Run: headless pygame with SDL's dummy video driver; simulated clock (each Clock.tick advances the game by its frame time, no real sleeping); random seed 0; keys injected as events and as key.get_pressed() state; mouse plan: one left click at the window centre at the start of phase 2, then a move to the lower-right quarter at the start of phase 3; restart key SPACE tapped at the start of phases 3 and 4.
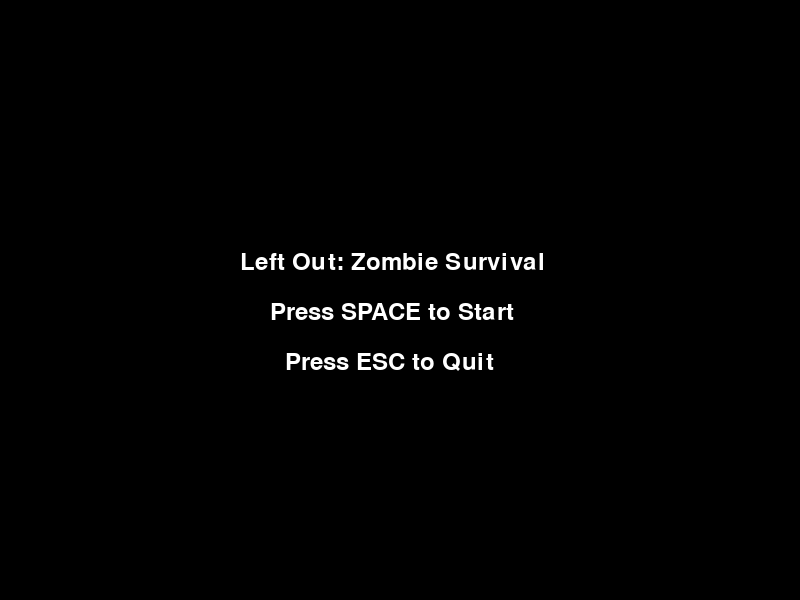
Frame 1 of 4 · flips 1–60 · no input
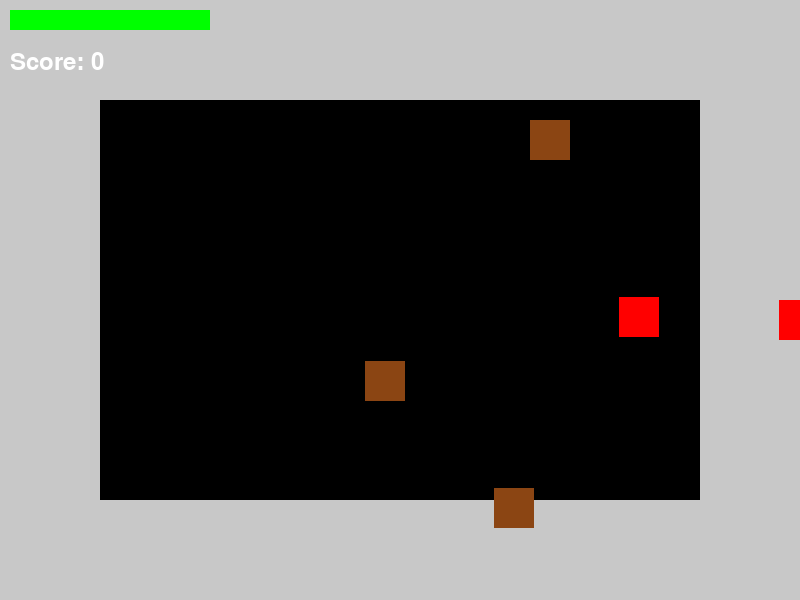
Frame 2 of 4 · flips 61–180 · clicked the window centre · tapped SPACE, RETURN · held RIGHT (→), D
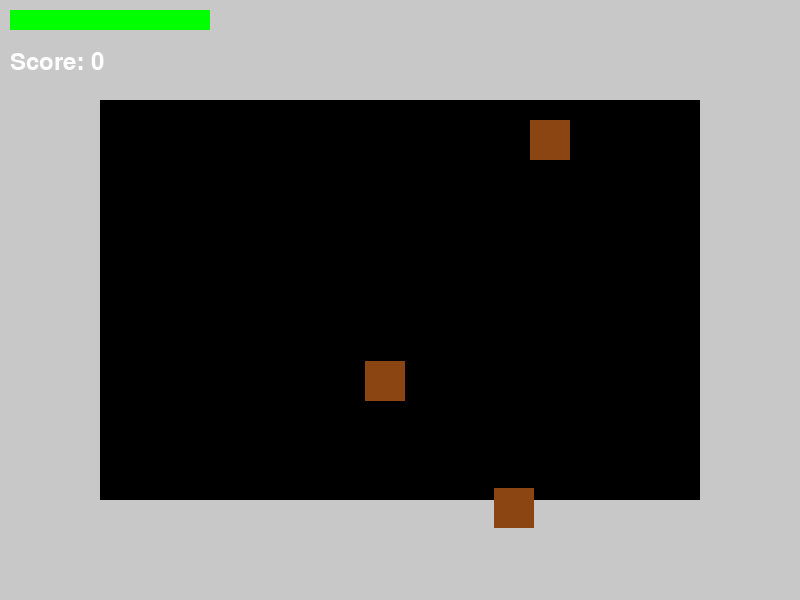
Frame 3 of 4 · flips 181–300 · moved the mouse to the lower-right quarter · tapped SPACE · held DOWN (↓), S
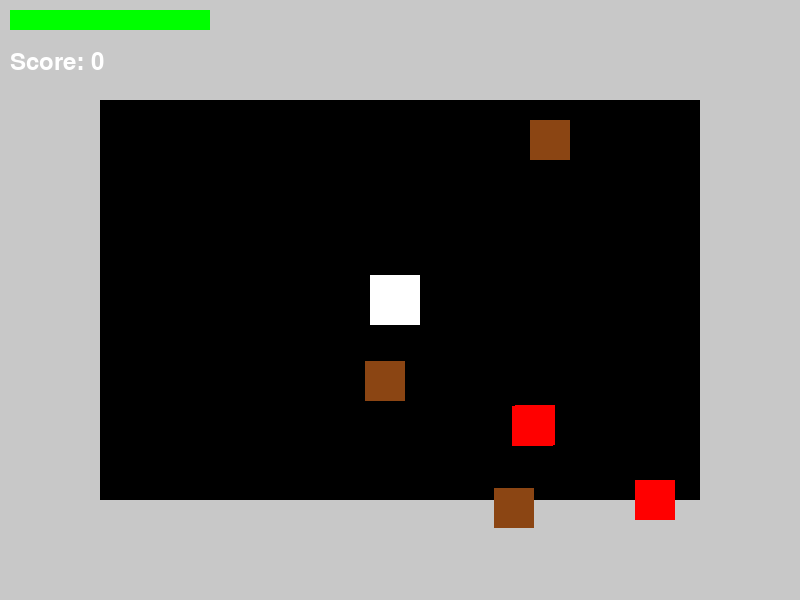
Frame 4 of 4 · flips 301–420 · tapped SPACE · held LEFT (←), A, UP (↑), W

The pygame program that drew these frames:

import pygame
import random
import math

# Initialize Pygame
pygame.init()

# Screen dimensions
WIDTH, HEIGHT = 800, 600
screen = pygame.display.set_mode((WIDTH, HEIGHT))
pygame.display.set_caption("Left Out: Zombie Survival")

# Colors
WHITE = (255, 255, 255)
BLACK = (0, 0, 0)
RED = (255, 0, 0)
GREEN = (0, 255, 0)
DARK_RED = (139, 0, 0)
BROWN = (139, 69, 19)
LIGHT_GRAY = (200, 200, 200)

# Fonts
font = pygame.font.Font(None, 36)

# FPS (frames per second)
FPS = 30
clock = pygame.time.Clock()

# Player class
class Player(pygame.sprite.Sprite):
    def __init__(self):
        super().__init__()
        self.image = pygame.Surface((50, 50))
        self.image.fill(WHITE)
        self.rect = self.image.get_rect()
        self.rect.center = (WIDTH // 2, HEIGHT // 2)
        self.speed = 5
        self.health = 100
        self.weapon = None

    def update(self, keys):
        if keys[pygame.K_LEFT]:
            self.rect.x -= self.speed
        if keys[pygame.K_RIGHT]:
            self.rect.x += self.speed
        if keys[pygame.K_UP]:
            self.rect.y -= self.speed
        if keys[pygame.K_DOWN]:
            self.rect.y += self.speed

    def take_damage(self, amount):
        self.health -= amount
        if self.health <= 0:
            self.kill()

    def shoot(self, target_x, target_y):
        # Shoot towards the mouse cursor
        if self.weapon:
            self.weapon.shoot(self.rect.centerx, self.rect.centery, target_x, target_y)

# Weapon Class
class Weapon(pygame.sprite.Sprite):
    def __init__(self, name, damage, fire_rate, color):
        super().__init__()
        self.name = name
        self.damage = damage
        self.fire_rate = fire_rate
        self.color = color
        self.last_shot = 0

    def shoot(self, x, y, target_x, target_y):
        current_time = pygame.time.get_ticks()
        if current_time - self.last_shot >= self.fire_rate:
            self.last_shot = current_time
            bullet = Bullet(x, y, target_x, target_y, self.damage, self.color)
            all_sprites.add(bullet)
            bullets.add(bullet)

# Bullet Class
class Bullet(pygame.sprite.Sprite):
    def __init__(self, start_x, start_y, target_x, target_y, damage, color):
        super().__init__()
        self.image = pygame.Surface((10, 10))
        self.image.fill(color)
        self.rect = self.image.get_rect()
        self.rect.center = (start_x, start_y)
        self.damage = damage
        self.target_x = target_x
        self.target_y = target_y
        self.speed = 10
        self.angle = math.atan2(target_y - start_y, target_x - start_x)

    def update(self):
        self.rect.x += self.speed * math.cos(self.angle)
        self.rect.y += self.speed * math.sin(self.angle)

        # Remove bullet if it goes off-screen
        if not screen.get_rect().colliderect(self.rect):
            self.kill()

# Zombie class
class Zombie(pygame.sprite.Sprite):
    def __init__(self):
        super().__init__()
        self.image = pygame.Surface((40, 40))
        self.image.fill(RED)
        self.rect = self.image.get_rect()
        self.rect.x = random.randint(0, WIDTH)
        self.rect.y = random.randint(0, HEIGHT)
        self.speed = random.randint(2, 5)

    def update(self):
        player_x, player_y = player.rect.center
        if self.rect.x < player_x:
            self.rect.x += self.speed
        if self.rect.x > player_x:
            self.rect.x -= self.speed
        if self.rect.y < player_y:
            self.rect.y += self.speed
        if self.rect.y > player_y:
            self.rect.y -= self.speed

# Loot Box Class
class LootBox(pygame.sprite.Sprite):
    def __init__(self, x, y):
        super().__init__()
        self.image = pygame.Surface((40, 40))
        self.image.fill(BROWN)
        self.rect = self.image.get_rect()
        self.rect.x = x
        self.rect.y = y

    def update(self):
        if pygame.sprite.collide_rect(player, self):
            self.kill()
            # Randomly drop a weapon
            weapon_choice = random.choice(["gun", "melee"])
            if weapon_choice == "gun":
                weapon = Weapon("Pistol", 10, 500, GREEN)
                player.weapon = weapon
                all_sprites.add(weapon)

# Game Functions
def draw_health_bar(health):
    pygame.draw.rect(screen, DARK_RED, (10, 10, 200, 20))
    pygame.draw.rect(screen, GREEN, (10, 10, health * 2, 20))

def draw_map():
    # Drawing roads and walls (simple)
    pygame.draw.rect(screen, LIGHT_GRAY, (0, 0, WIDTH, HEIGHT))  # Road area
    pygame.draw.rect(screen, BLACK, (100, 100, 600, 400))  # Wall area (blocking)

def show_text(text, x, y, color):
    text_surface = font.render(text, True, color)
    screen.blit(text_surface, (x, y))

def game_over():
    show_text("Game Over", WIDTH // 2 - 100, HEIGHT // 2 - 50, RED)
    show_text("Press SPACE to Retry", WIDTH // 2 - 130, HEIGHT // 2, WHITE)

def home_screen():
    show_text("Left Out: Zombie Survival", WIDTH // 2 - 160, HEIGHT // 2 - 50, WHITE)
    show_text("Press SPACE to Start", WIDTH // 2 - 130, HEIGHT // 2, WHITE)
    show_text("Press ESC to Quit", WIDTH // 2 - 115, HEIGHT // 2 + 50, WHITE)

# Main game loop
def main_game():
    global player, zombies, all_sprites
    player = Player()
    all_sprites = pygame.sprite.Group()
    all_sprites.add(player)
    zombies = pygame.sprite.Group()

    loot_boxes = pygame.sprite.Group()
    for _ in range(3):  # Spawn 3 loot boxes
        loot_box = LootBox(random.randint(100, WIDTH - 100), random.randint(100, HEIGHT - 100))
        all_sprites.add(loot_box)
        loot_boxes.add(loot_box)

    wave_count = 1
    zombie_spawn_rate = 5

    for _ in range(zombie_spawn_rate * wave_count):
        zombie = Zombie()
        all_sprites.add(zombie)
        zombies.add(zombie)

    # Game variables
    score = 0
    running = True
    while running:
        screen.fill(BLACK)

        # Handle events
        for event in pygame.event.get():
            if event.type == pygame.QUIT:
                running = False
            if event.type == pygame.KEYDOWN:
                if event.key == pygame.K_ESCAPE:
                    running = False

        # Update player and zombies
        keys = pygame.key.get_pressed()
        player.update(keys)
        zombies.update()

        # Mouse interaction for shooting
        mouse_x, mouse_y = pygame.mouse.get_pos()
        player.shoot(mouse_x, mouse_y)

        # Draw environment
        draw_map()
        all_sprites.draw(screen)
        draw_health_bar(player.health)

        # Show score
        show_text(f"Score: {score}", 10, 50, WHITE)

        # Spawn next wave after some time
        if len(zombies) == 0:
            wave_count += 1
            for _ in range(zombie_spawn_rate * wave_count):
                zombie = Zombie()
                all_sprites.add(zombie)
                zombies.add(zombie)

        # Update display
        pygame.display.flip()

        # Frame rate
        clock.tick(FPS)

# Home screen loop
def game_loop():
    running = True
    on_home_screen = True
    while running:
        screen.fill(BLACK)

        if on_home_screen:
            home_screen()

            for event in pygame.event.get():
                if event.type == pygame.QUIT:
                    running = False
                if event.type == pygame.KEYDOWN:
                    if event.key == pygame.K_SPACE:
                        on_home_screen = False  # Start the game
                    if event.key == pygame.K_ESCAPE:
                        running = False  # Quit the game

        else:
            main_game()

            for event in pygame.event.get():
                if event.type == pygame.QUIT:
                    running = False
                if event.type == pygame.KEYDOWN:
                    if event.key == pygame.K_SPACE:
                        main_game()  # Restart the game
                    if event.key == pygame.K_ESCAPE:
                        running = False  # Quit the game

        pygame.display.flip()
        clock.tick(FPS)

# Start the game loop
game_loop()

# Quit the game
pygame.quit()
